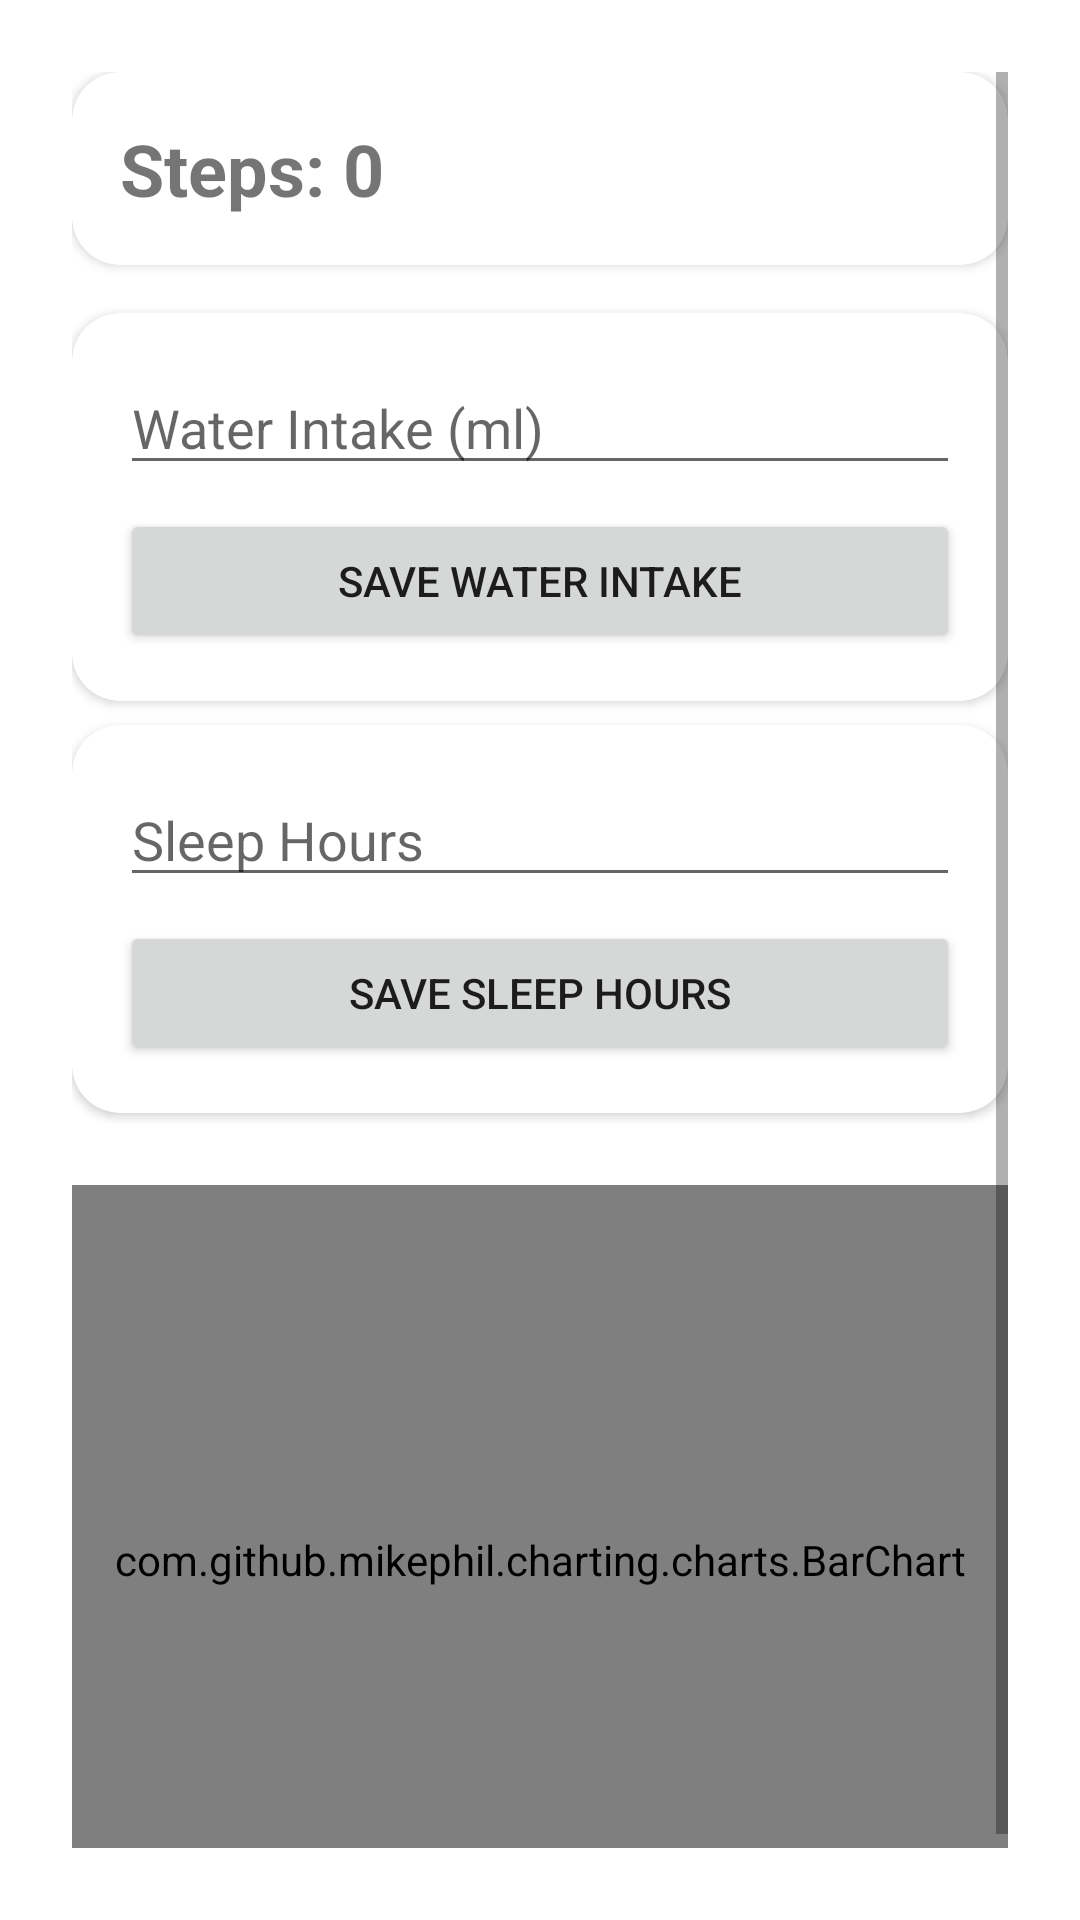

Produce the Android XML layout that renders to this screen, including the resource entries it uses.
<!-- AndroidManifest.xml: application theme Theme.StudentWell -->
<!-- res/layout/fragment_dashboard.xml -->
<?xml version="1.0" encoding="utf-8"?>
<LinearLayout xmlns:android="http://schemas.android.com/apk/res/android"
    xmlns:app="http://schemas.android.com/apk/res-auto"
    android:layout_width="match_parent"
    android:layout_height="match_parent"
    android:orientation="vertical">

    <ScrollView
        android:layout_width="match_parent"
        android:layout_height="0dp"
        android:layout_weight="1"
        android:padding="24dp">

        <LinearLayout
            android:layout_width="match_parent"
            android:layout_height="wrap_content"
            android:orientation="vertical"
            android:gravity="center_horizontal">

            
            <androidx.cardview.widget.CardView
                android:layout_width="match_parent"
                android:layout_height="wrap_content"
                android:layout_marginBottom="16dp"
                android:elevation="4dp"
                app:cardCornerRadius="16dp">

                <TextView
                    android:id="@+id/stepCountText"
                    android:layout_width="match_parent"
                    android:layout_height="wrap_content"
                    android:padding="16dp"
                    android:text="Steps: 0"
                    android:textSize="24sp"
                    android:textStyle="bold" />
            </androidx.cardview.widget.CardView>

            
            <androidx.cardview.widget.CardView
                android:layout_width="match_parent"
                android:layout_height="wrap_content"
                app:cardCornerRadius="16dp"
                android:elevation="4dp"
                android:layout_marginBottom="8dp">

                <LinearLayout
                    android:orientation="vertical"
                    android:padding="16dp"
                    android:layout_width="match_parent"
                    android:layout_height="wrap_content">

                    <EditText
                        android:id="@+id/inputWater"
                        android:hint="Water Intake (ml)"
                        android:inputType="number"
                        android:layout_width="match_parent"
                        android:layout_height="wrap_content" />

                    <Button
                        android:id="@+id/btnSaveWater"
                        android:text="Save Water Intake"
                        android:layout_marginTop="8dp"
                        android:layout_width="match_parent"
                        android:layout_height="wrap_content" />
                </LinearLayout>
            </androidx.cardview.widget.CardView>

            
            <androidx.cardview.widget.CardView
                android:layout_width="match_parent"
                android:layout_height="wrap_content"
                app:cardCornerRadius="16dp"
                android:elevation="4dp"
                android:layout_marginBottom="8dp">

                <LinearLayout
                    android:orientation="vertical"
                    android:padding="16dp"
                    android:layout_width="match_parent"
                    android:layout_height="wrap_content">

                    <EditText
                        android:id="@+id/inputSleep"
                        android:hint="Sleep Hours"
                        android:inputType="numberDecimal"
                        android:layout_width="match_parent"
                        android:layout_height="wrap_content" />

                    <Button
                        android:id="@+id/btnSaveSleep"
                        android:text="Save Sleep Hours"
                        android:layout_marginTop="8dp"
                        android:layout_width="match_parent"
                        android:layout_height="wrap_content" />
                </LinearLayout>
            </androidx.cardview.widget.CardView>

            
            <com.github.mikephil.charting.charts.BarChart
                android:id="@+id/barChart"
                android:layout_width="match_parent"
                android:layout_height="250dp"
                android:layout_marginTop="16dp" />

        </LinearLayout>
    </ScrollView>

</LinearLayout>
<!-- resources referenced by this layout -->
<resources>
  <style name="Theme.StudentWell" parent="Theme.MaterialComponents.DayNight.DarkActionBar">
          <item name="colorPrimary">@color/green</item>
          <item name="colorPrimaryVariant">@color/green_dark</item>
          <item name="colorOnPrimary">@color/white</item>
          <item name="colorSecondary">@color/green</item>
          <item name="colorOnSecondary">@color/white</item>
          <item name="android:statusBarColor">?attr/colorPrimaryVariant</item>
          <item name="android:fitsSystemWindows">true</item>
          <item name="textInputStyle">@style/Widget.MaterialComponents.TextInputLayout.OutlinedBox</item>
      </style>
  <color name="green">#4CAF50</color>
  <color name="green_dark">#388E3C</color>
  <color name="white">#FFFFFF</color>
</resources>
